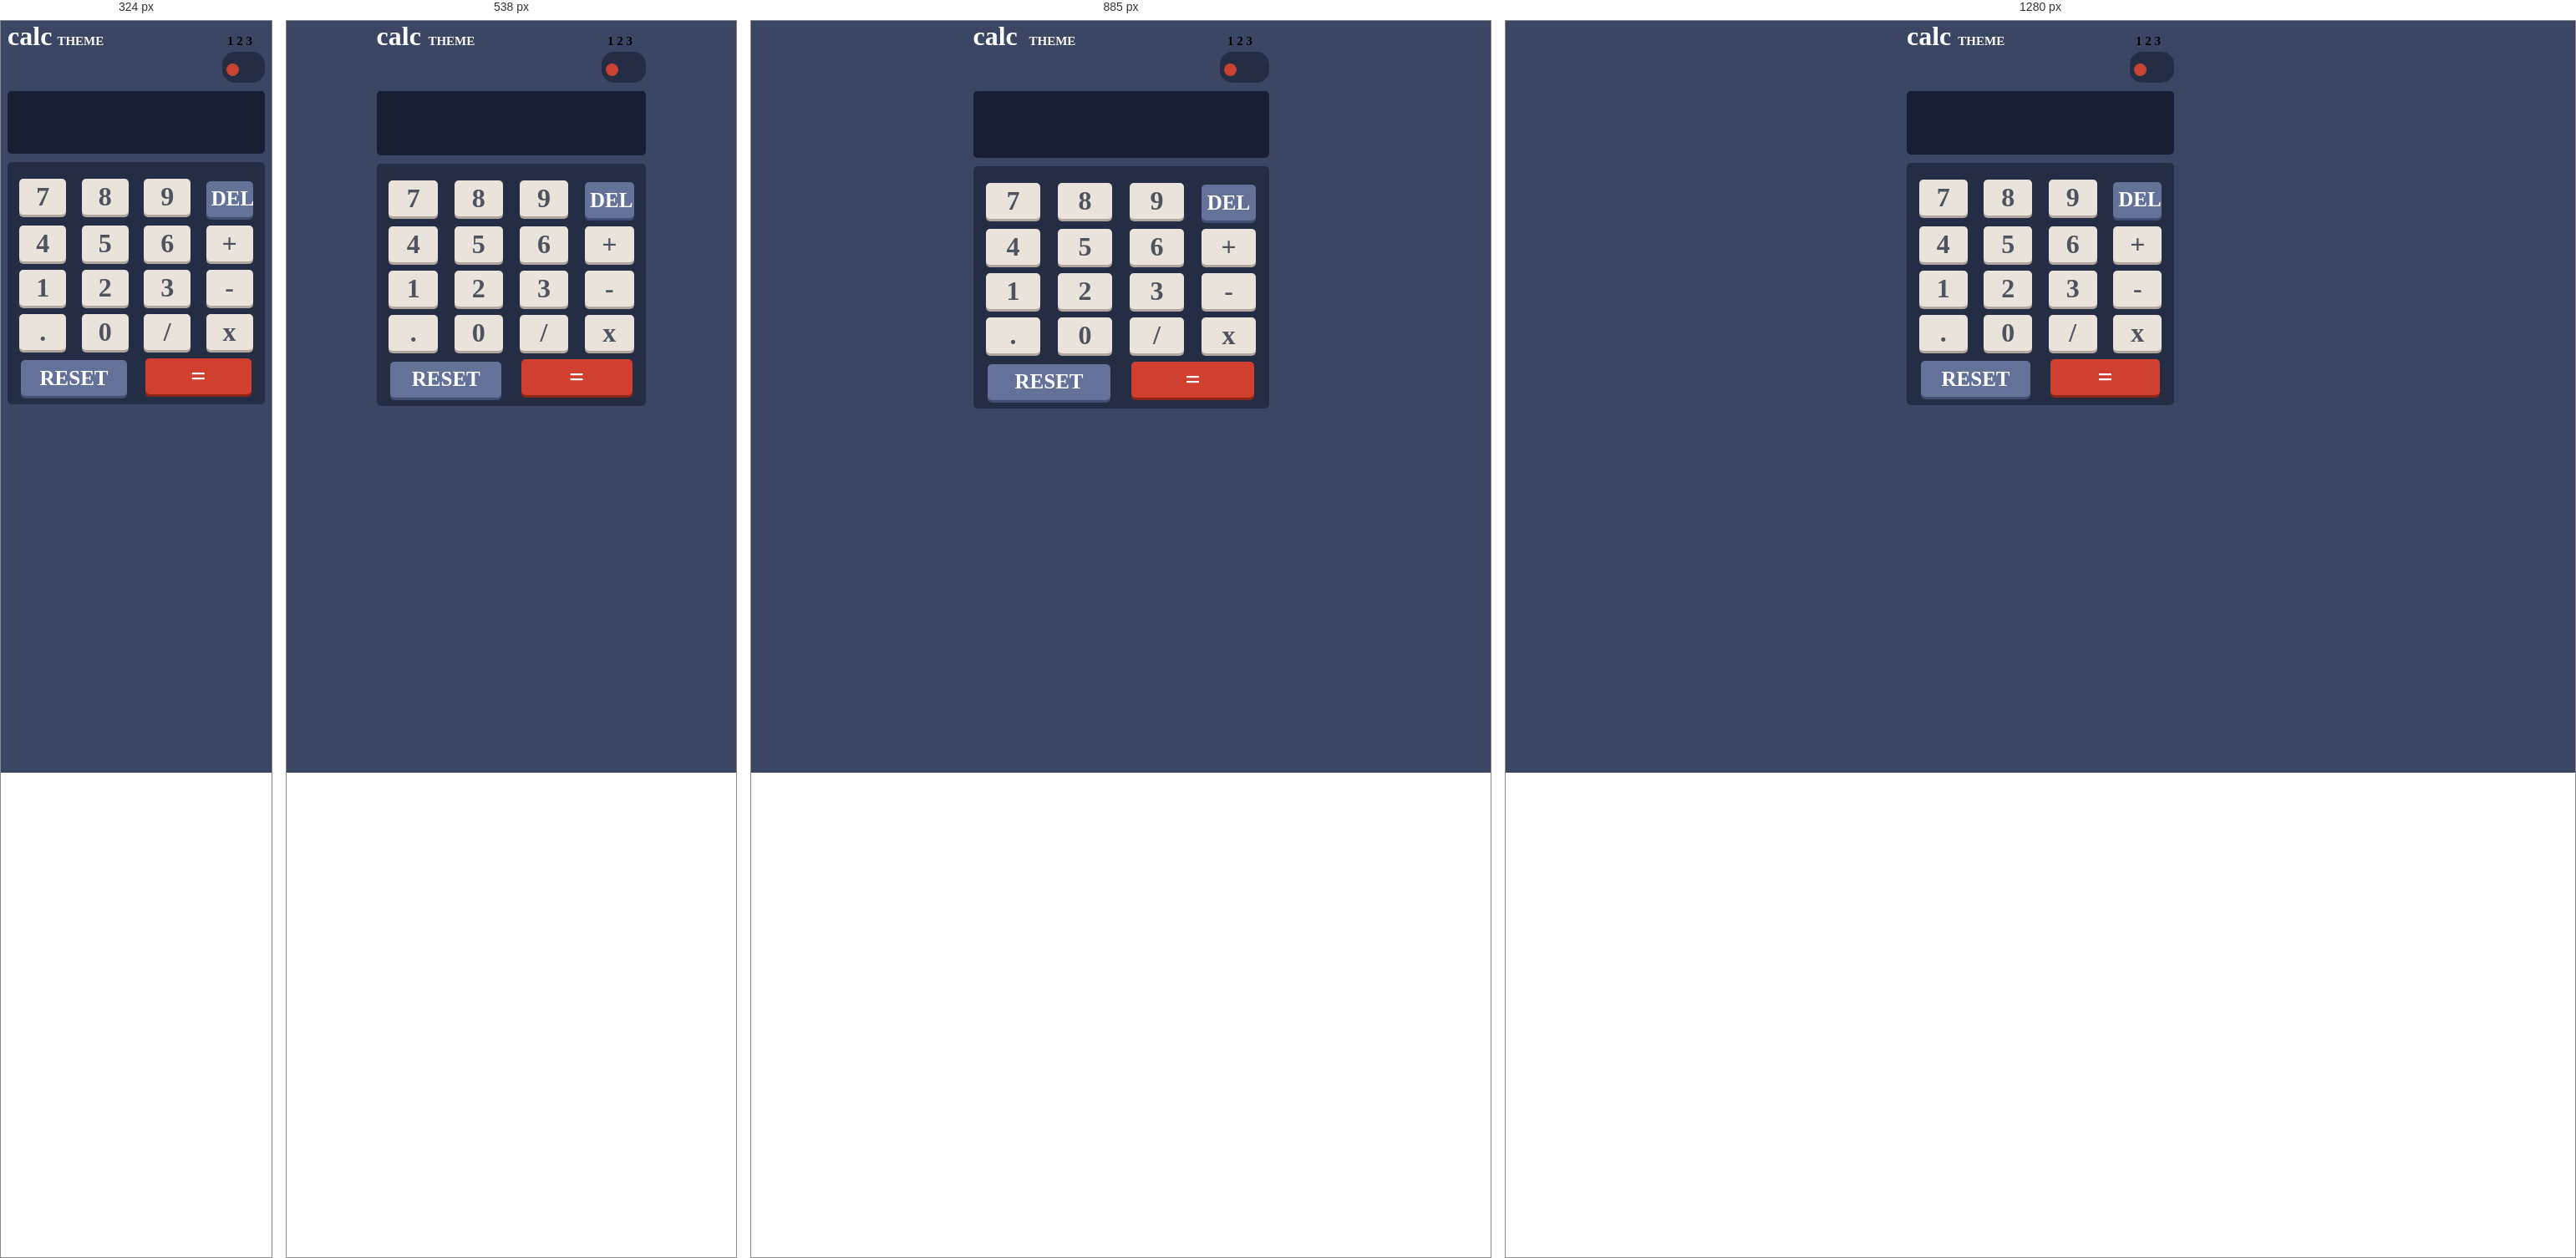
Rendered at 324 px, 538 px, 885 px and 1280 px, left to right.

<!-- file: index.html -->
<!DOCTYPE html>
<html lang="en">
  <head>
    <meta charset="UTF-8">
    <meta name="viewport" content="width=device-width, initial-scale=1.0">
    <link rel="icon" type="image/png" sizes="32x32" href="./images/favicon-32x32.png">
    <title>Calculator App</title>
    <link rel="preconnect" href="https://fonts.googleapis.com">
    <link rel="preconnect" href="https://fonts.gstatic.com" crossorigin>
    <link href="https://fonts.googleapis.com/css2?family=League+Spartan:wght@100..900&display=swap" rel="stylesheet">
    <link rel="stylesheet" href="style.css" type="text/css">
    <script src="index.js"></script>
  </head>
  <body>
    <div class="container">
      <div class="container-body" id="container-body">

        <!--Top row with calc name and the styling toggler-->
    
        <header class="col-12">
          <div class="col-2">
            <h2 class="white-font">calc</h2>
          </div>
          <div class="col-2 ">
            <span class="white-font" style="font-size: 15px;">THEME</span>
          </div>
          <div class="col-2 float-right">
            <p class="col-10">1 2 3</p>
            <div class="col-12" id="toggler-background">
              <div id="toggler-knob"></div>
            </div>
          </div>   
              
        </header>

        <!--End of top row and start of digital user interface-->

        <section class="col-12">

          <h1 id="calculator-digital-interface"><span class="white-font" id="numbers-display"></span></h1>
           
          <!--End of digital user interface and start of buttons-->

          <div id="numbers-section-styling">

            <!--Row One-->
            <div class="row">

              <div class="col-3">

                <button class="number">7</button>

              </div><!--

           --><div class="col-3">

                <button class="number">8</button>

              </div><!--

           --><div class="col-3">

                <button class="number">9</button>

              </div><!--

            --><div class="col-3">

                <button class="white-font number" id="blue-button">DEL</button>

              </div>
              
            </div>

            <!--Row Two-->

            <div class="row">

              <div class="col-3">

                <button class="number">4</button>

              </div><!--

           --><div class="col-3">

                <button class="number">5</button>

              </div><!--

           --><div class="col-3">

                <button class="number">6</button>

              </div><!--

            --><div class="col-3">

                <button class="operator-button">+</button>
                
              </div>
              
            </div>

            <!--Row Three-->

            <div class="row">

              <div class="col-3">

                <button class="number">1</button>

              </div><!--

           --><div class="col-3">

                <button class="number">2</button>

              </div><!--

           --><div class="col-3">

                <button class="number">3</button>

              </div><!--

            --><div class="col-3">

                <button class="operator-button">-</button>
                
              </div>
              
            </div>

            <!--Row Four-->

            <div class="row">

              <div class="col-3">

                <button class="number">.</button>

              </div><!--

           --><div class="col-3">

                <button class="number">0</button>

              </div><!--

           --><div class="col-3">

                <button class="operator-button">/</button>

              </div><!--

            --><div class="col-3">

                <button class="operator-button">x</button>
                
              </div>
              
            </div>

            <!--Row Five - larger buttons-->
            <div class="row last-row">
              <div class="col-6">
                <button class="white-font number" id="blue-button">RESET</button>
              </div><!--
           --><div class="col-6">
                <button class="white-font" id="red-button">=</button>
              </div>
            </div>
          </div>
        </div>
      </div>
    </div>

  <script>
  </script>

    
  <script>
    var containerBody = document.getElementById('container-body');

    var height = screen.availHeight;

    var setMarginTop = function() {

      var marginTop = (height / 2) - 298;

      var setAttributeString = "margin-top: " + String(marginTop) + "px;";

      return containerBody.setAttribute('style', setAttributeString);
    }

    setMarginTop();
  </script>  
  </body>
</html>

/* @media block from style.css */
@media all and (max-width: 1120px) {
            .container-body {
                width: 40%;
                margin: 0 auto;
            }
        }

/* @media block from style.css */
@media all and (max-width: 650px) {
                .container-body {
                    width: 60%;
                    margin: 0 auto;
                    font-size: 1px !important;
                }
            }

/* @media block from style.css */
@media all and (max-width: 427px) {
            .container-body {
                width: 80%;
                margin: 0 auto;
                font-size: 1px !important;
            }
        }

/* @media block from style.css */
@media all and (max-width: 325px) {
            .container-body {
                width: 95%;
                margin: 0 auto;
                font-size: 1px !important;
            }
        }